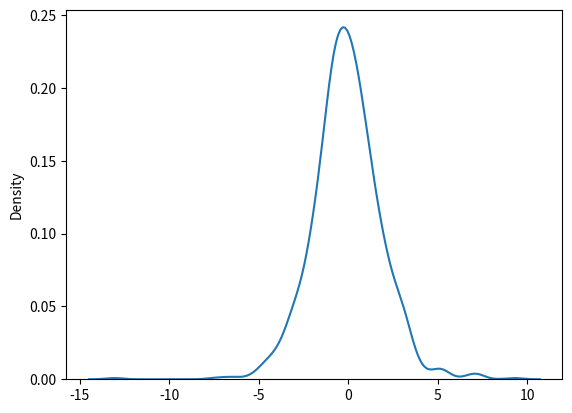

Source code (Python):
# logistic dist - describe growth it is basically imp in regression  and neural network.
# param  - loc(mean-0), scale(standard deviation,1) size
# draw 2*3 samples of logistic with mean at 1 and stddev 2.0

from numpy import random
x=random.logistic(loc=1, scale=2, size=(2,3))
print(x)

# visualization of logistic dist
from numpy import random
import matplotlib.pyplot as plt
import seaborn as sns
sns.distplot(random.logistic(size=1000),hist=False)
plt.show()